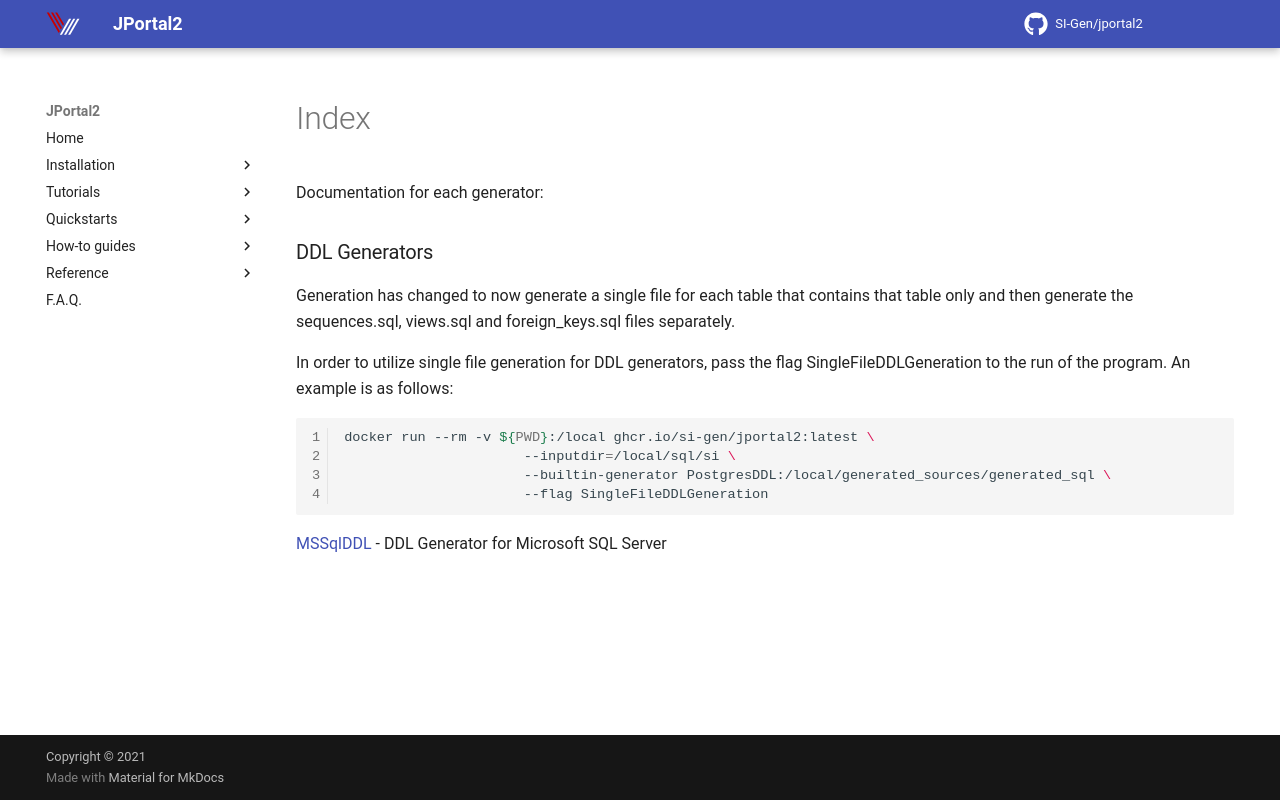

repository: SI-Gen/jportal2 · page: generators/index.html · generator: mkdocs

Documentation for each generator:

### DDL Generators
Generation has changed to now generate a single file for each table that contains that table only and then generate the sequences.sql, views.sql and foreign_keys.sql files separately.

In order to utilize single file generation for DDL generators, pass the flag SingleFileDDLGeneration to the run of the program. An example is as follows:

```shell
docker run --rm -v ${PWD}:/local ghcr.io/si-gen/jportal2:latest \
                      --inputdir=/local/sql/si \
                      --builtin-generator PostgresDDL:/local/generated_sources/generated_sql \
                      --flag SingleFileDDLGeneration                    
```

[MSSqlDDL](MSSqlDDL.md) - DDL Generator for Microsoft SQL Server
